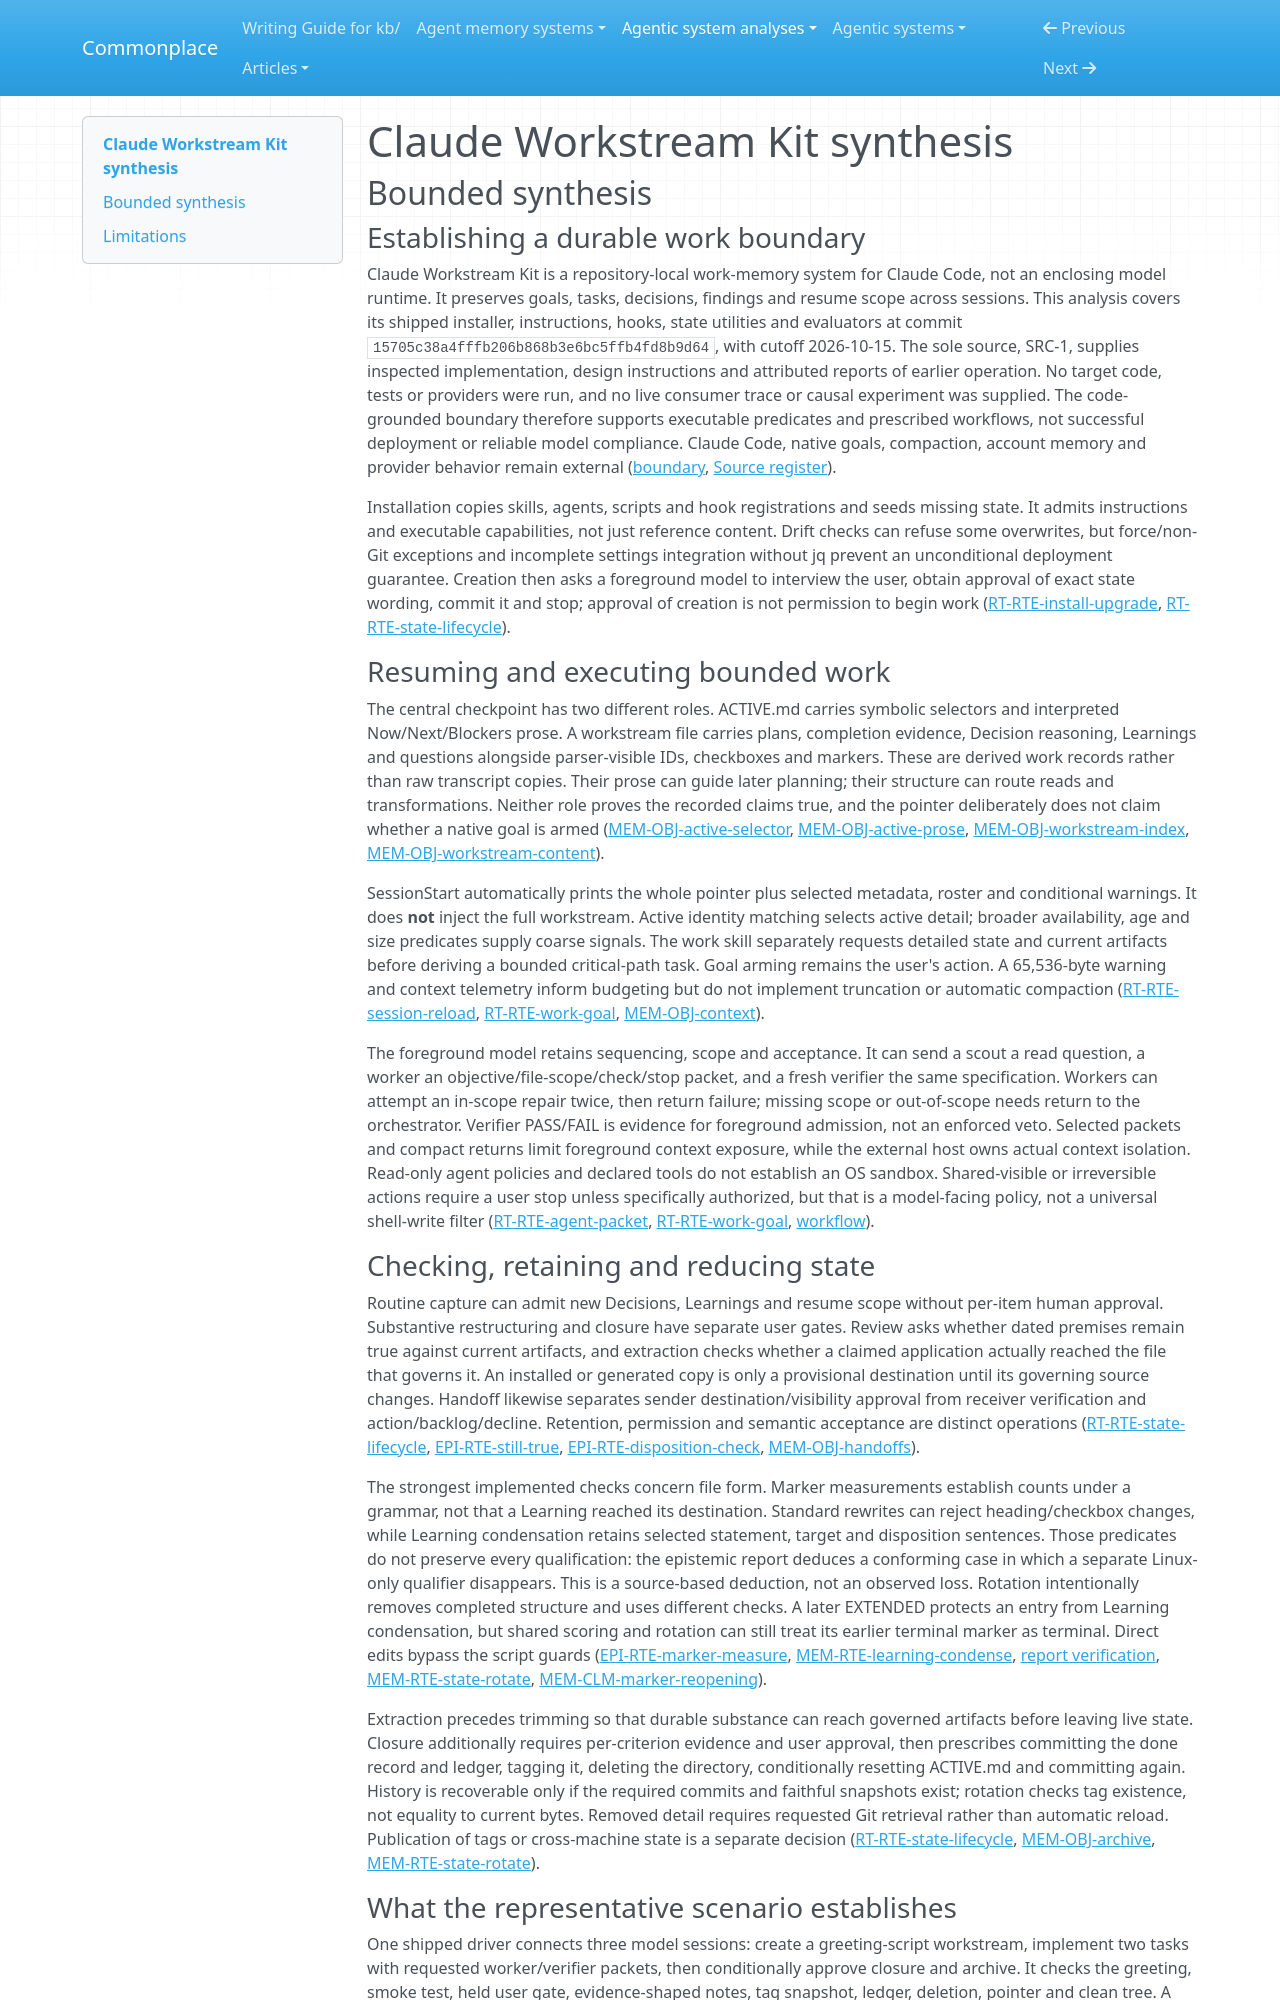

repository: zby/commonplace · page: agentic-system-analyses/retained/christophera--claude-workstream-kit/synthesis/index.html · generator: mkdocs

---
type: agentic-system-analyses/types/agentic-system-synthesis.md
description: "Claude Workstream Kit preserves work in Git-backed files, reloads pointers and prescribes evidence checks; model compliance and improvement remain unobserved."
run-id: AAS-2026-10-15-claude-workstream-kit-103204afa1ab-01
reviewed-boundary: "15705c38a4fffb206b868b3e6bc5ffb4fd8b9d64"
---

# Claude Workstream Kit synthesis

## Bounded synthesis

### Establishing a durable work boundary

Claude Workstream Kit is a repository-local work-memory system for Claude Code, not an enclosing model runtime. It preserves goals, tasks, decisions, findings and resume scope across sessions. This analysis covers its shipped installer, instructions, hooks, state utilities and evaluators at commit `15705c38a4fffb206b868b3e6bc5ffb4fd8b9d64`, with cutoff 2026-10-15. The sole source, SRC-1, supplies inspected implementation, design instructions and attributed reports of earlier operation. No target code, tests or providers were run, and no live consumer trace or causal experiment was supplied. The code-grounded boundary therefore supports executable predicates and prescribed workflows, not successful deployment or reliable model compliance. Claude Code, native goals, compaction, account memory and provider behavior remain external ([boundary](boundary.md#boundary-and-evidence), [Source register](boundary.md#source-register)).

Installation copies skills, agents, scripts and hook registrations and seeds missing state. It admits instructions and executable capabilities, not just reference content. Drift checks can refuse some overwrites, but force/non-Git exceptions and incomplete settings integration without jq prevent an unconditional deployment guarantee. Creation then asks a foreground model to interview the user, obtain approval of exact state wording, commit it and stop; approval of creation is not permission to begin work ([RT-RTE-install-upgrade](runtime.md#rt-rte-install-upgrade), [RT-RTE-state-lifecycle](runtime.md#rt-rte-state-lifecycle)).

### Resuming and executing bounded work

The central checkpoint has two different roles. ACTIVE.md carries symbolic selectors and interpreted Now/Next/Blockers prose. A workstream file carries plans, completion evidence, Decision reasoning, Learnings and questions alongside parser-visible IDs, checkboxes and markers. These are derived work records rather than raw transcript copies. Their prose can guide later planning; their structure can route reads and transformations. Neither role proves the recorded claims true, and the pointer deliberately does not claim whether a native goal is armed ([MEM-OBJ-active-selector](memory.md#mem-obj-active-selector), [MEM-OBJ-active-prose](memory.md#mem-obj-active-prose), [MEM-OBJ-workstream-index](memory.md#mem-obj-workstream-index), [MEM-OBJ-workstream-content](memory.md#mem-obj-workstream-content)).

SessionStart automatically prints the whole pointer plus selected metadata, roster and conditional warnings. It does **not** inject the full workstream. Active identity matching selects active detail; broader availability, age and size predicates supply coarse signals. The work skill separately requests detailed state and current artifacts before deriving a bounded critical-path task. Goal arming remains the user's action. A 65,536-byte warning and context telemetry inform budgeting but do not implement truncation or automatic compaction ([RT-RTE-session-reload](runtime.md#rt-rte-session-reload), [RT-RTE-work-goal](runtime.md#rt-rte-work-goal), [MEM-OBJ-context](memory.md#mem-obj-context)).

The foreground model retains sequencing, scope and acceptance. It can send a scout a read question, a worker an objective/file-scope/check/stop packet, and a fresh verifier the same specification. Workers can attempt an in-scope repair twice, then return failure; missing scope or out-of-scope needs return to the orchestrator. Verifier PASS/FAIL is evidence for foreground admission, not an enforced veto. Selected packets and compact returns limit foreground context exposure, while the external host owns actual context isolation. Read-only agent policies and declared tools do not establish an OS sandbox. Shared-visible or irreversible actions require a user stop unless specifically authorized, but that is a model-facing policy, not a universal shell-write filter ([RT-RTE-agent-packet](runtime.md#rt-rte-agent-packet), [RT-RTE-work-goal](runtime.md#rt-rte-work-goal), [workflow](workflow.md#workflow-account)).

### Checking, retaining and reducing state

Routine capture can admit new Decisions, Learnings and resume scope without per-item human approval. Substantive restructuring and closure have separate user gates. Review asks whether dated premises remain true against current artifacts, and extraction checks whether a claimed application actually reached the file that governs it. An installed or generated copy is only a provisional destination until its governing source changes. Handoff likewise separates sender destination/visibility approval from receiver verification and action/backlog/decline. Retention, permission and semantic acceptance are distinct operations ([RT-RTE-state-lifecycle](runtime.md#rt-rte-state-lifecycle), [EPI-RTE-still-true](epistemic.md#epi-rte-still-true), [EPI-RTE-disposition-check](epistemic.md#epi-rte-disposition-check), [MEM-OBJ-handoffs](memory.md#mem-obj-handoffs)).

The strongest implemented checks concern file form. Marker measurements establish counts under a grammar, not that a Learning reached its destination. Standard rewrites can reject heading/checkbox changes, while Learning condensation retains selected statement, target and disposition sentences. Those predicates do not preserve every qualification: the epistemic report deduces a conforming case in which a separate Linux-only qualifier disappears. This is a source-based deduction, not an observed loss. Rotation intentionally removes completed structure and uses different checks. A later EXTENDED protects an entry from Learning condensation, but shared scoring and rotation can still treat its earlier terminal marker as terminal. Direct edits bypass the script guards ([EPI-RTE-marker-measure](epistemic.md#epi-rte-marker-measure), [MEM-RTE-learning-condense](memory.md#mem-rte-learning-condense), [report verification](report-verification.md#verification), [MEM-RTE-state-rotate](memory.md#mem-rte-state-rotate), [MEM-CLM-marker-reopening](memory.md#mem-clm-marker-reopening)).

Extraction precedes trimming so that durable substance can reach governed artifacts before leaving live state. Closure additionally requires per-criterion evidence and user approval, then prescribes committing the done record and ledger, tagging it, deleting the directory, conditionally resetting ACTIVE.md and committing again. History is recoverable only if the required commits and faithful snapshots exist; rotation checks tag existence, not equality to current bytes. Removed detail requires requested Git retrieval rather than automatic reload. Publication of tags or cross-machine state is a separate decision ([RT-RTE-state-lifecycle](runtime.md#rt-rte-state-lifecycle), [MEM-OBJ-archive](memory.md#mem-obj-archive), [MEM-RTE-state-rotate](memory.md#mem-rte-state-rotate)).
